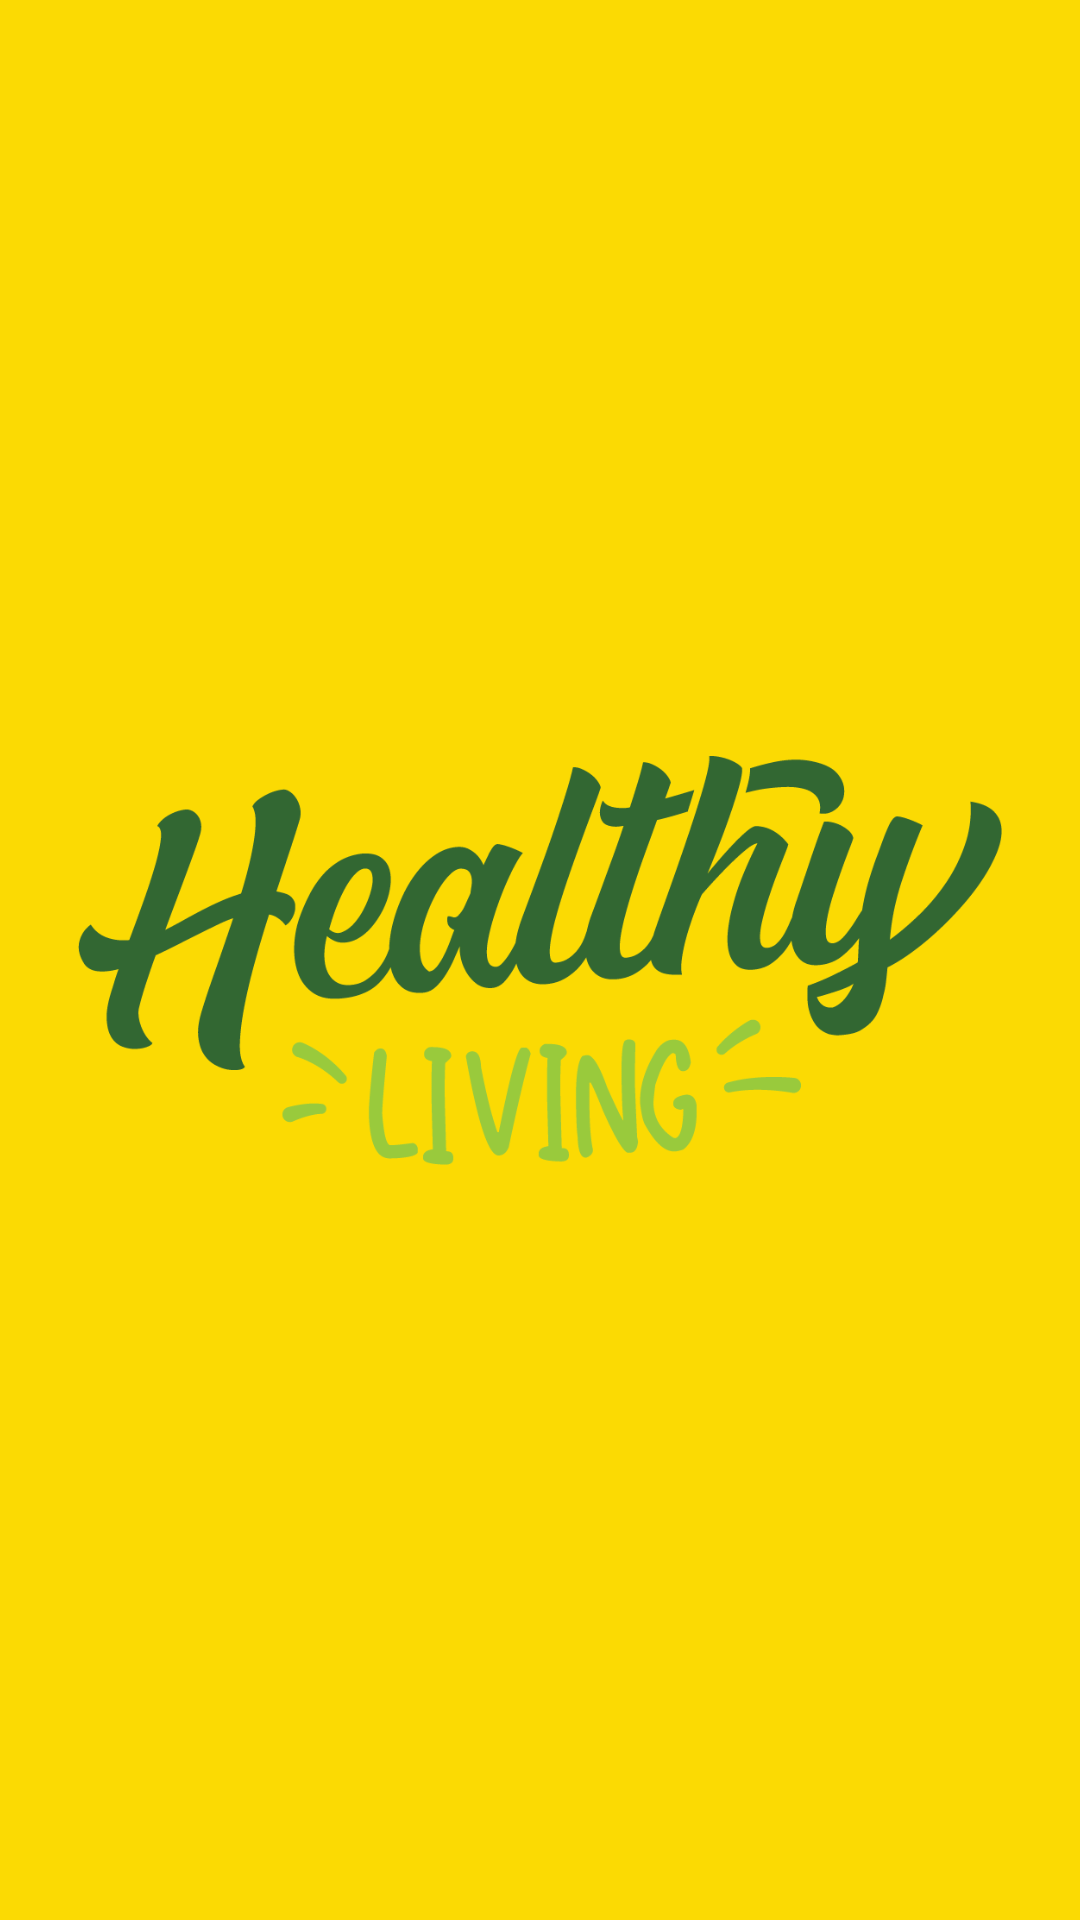

Here is an Android app screen rendered from its layout file. Give the layout XML and the strings, colors and styles it references.
<!-- AndroidManifest.xml: application theme Theme.Combined -->
<!-- res/layout/activity_splash_screen.xml -->
<?xml version="1.0" encoding="utf-8"?>
<androidx.constraintlayout.widget.ConstraintLayout xmlns:android="http://schemas.android.com/apk/res/android"
    xmlns:app="http://schemas.android.com/apk/res-auto"
    xmlns:tools="http://schemas.android.com/tools"
    android:layout_width="match_parent"
    android:layout_height="match_parent"
    android:background="#FBDA03"
    tools:context=".ToastSplash.SplashScreen">

    <ImageView
        android:id="@+id/runlogo"
        android:layout_width="308dp"
        android:layout_height="269dp"
        android:layout_centerInParent="true"
        android:background="#FBDA03"
        android:src="@drawable/logo"
        app:layout_constraintBottom_toBottomOf="parent"
        app:layout_constraintEnd_toEndOf="parent"
        app:layout_constraintStart_toStartOf="parent"
        app:layout_constraintTop_toTopOf="parent"
        tools:ignore="ImageContrastCheck" />
</androidx.constraintlayout.widget.ConstraintLayout>
<!-- resources referenced by this layout -->
<resources>
  <!-- drawable logo: png bitmap (drawable, 36727 bytes) -->
  <style name="Theme.Combined" parent="Theme.MaterialComponents.DayNight.DarkActionBar">
          
          <item name="colorPrimary">@color/purple_500</item>
          <item name="colorPrimaryVariant">@color/purple_700</item>
          <item name="colorOnPrimary">@color/white</item>
          
          <item name="colorSecondary">@color/teal_200</item>
          <item name="colorSecondaryVariant">@color/teal_700</item>
          <item name="colorOnSecondary">@color/black</item>
          
          <item name="android:statusBarColor">?attr/colorPrimaryVariant</item>
          
      </style>
  <color name="purple_500">#FF6200EE</color>
  <color name="purple_700">#FF3700B3</color>
  <color name="white">#FFFFFFFF</color>
  <color name="teal_200">#FF03DAC5</color>
  <color name="teal_700">#FF018786</color>
  <color name="black">#FF000000</color>
</resources>
